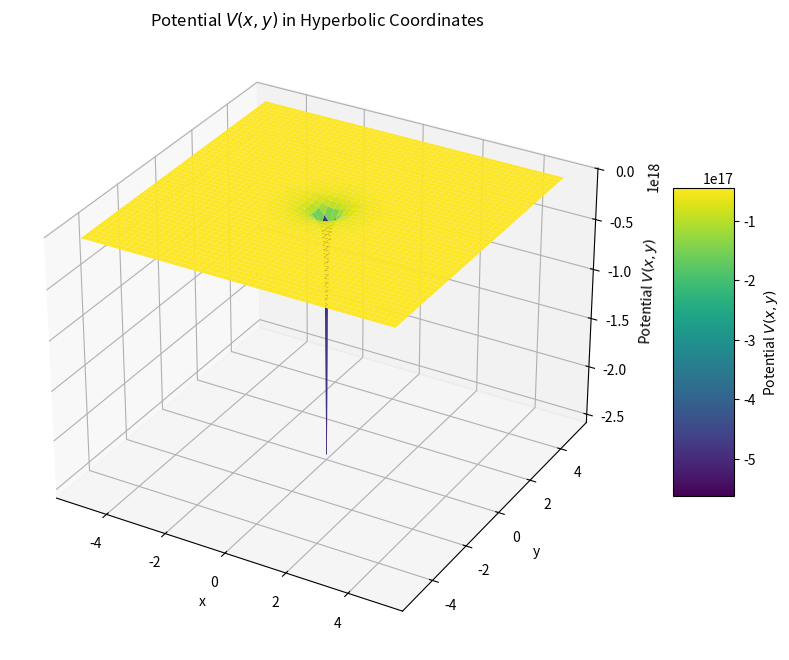

Reproduce this figure in Python.
import numpy as np
import matplotlib.pyplot as plt
from mpl_toolkits.mplot3d import Axes3D

# Constants
G = 6.67430e-11  # Gravitational constant, m^3 kg^-1 s^-2
M = 1.989e30     # Mass of the black hole (Sun's mass), kg
r_s = 2 * G * M / (2.998e8)**2  # Schwarzschild radius, m

# Define the potential function in 2D
def V(x, y):
    r = np.sqrt(x**2 + y**2)
    return -G * M / (r_s * np.tanh(r))

# Define the range for x and y
x = np.linspace(-5, 5, 400)
y = np.linspace(-5, 5, 400)
X, Y = np.meshgrid(x, y)
Z = V(X, Y)

# Create the 3D plot
fig = plt.figure(figsize=(12, 8))
ax = fig.add_subplot(111, projection='3d')

# Plot the surface
surf = ax.plot_surface(X, Y, Z, cmap='viridis', edgecolor='none')

# Add labels and title
ax.set_title('Potential $V(x, y)$ in Hyperbolic Coordinates')
ax.set_xlabel('x')
ax.set_ylabel('y')
ax.set_zlabel('Potential $V(x, y)$')

# Add a color bar
fig.colorbar(surf, shrink=0.5, aspect=5, label='Potential $V(x, y)$')

plt.show()